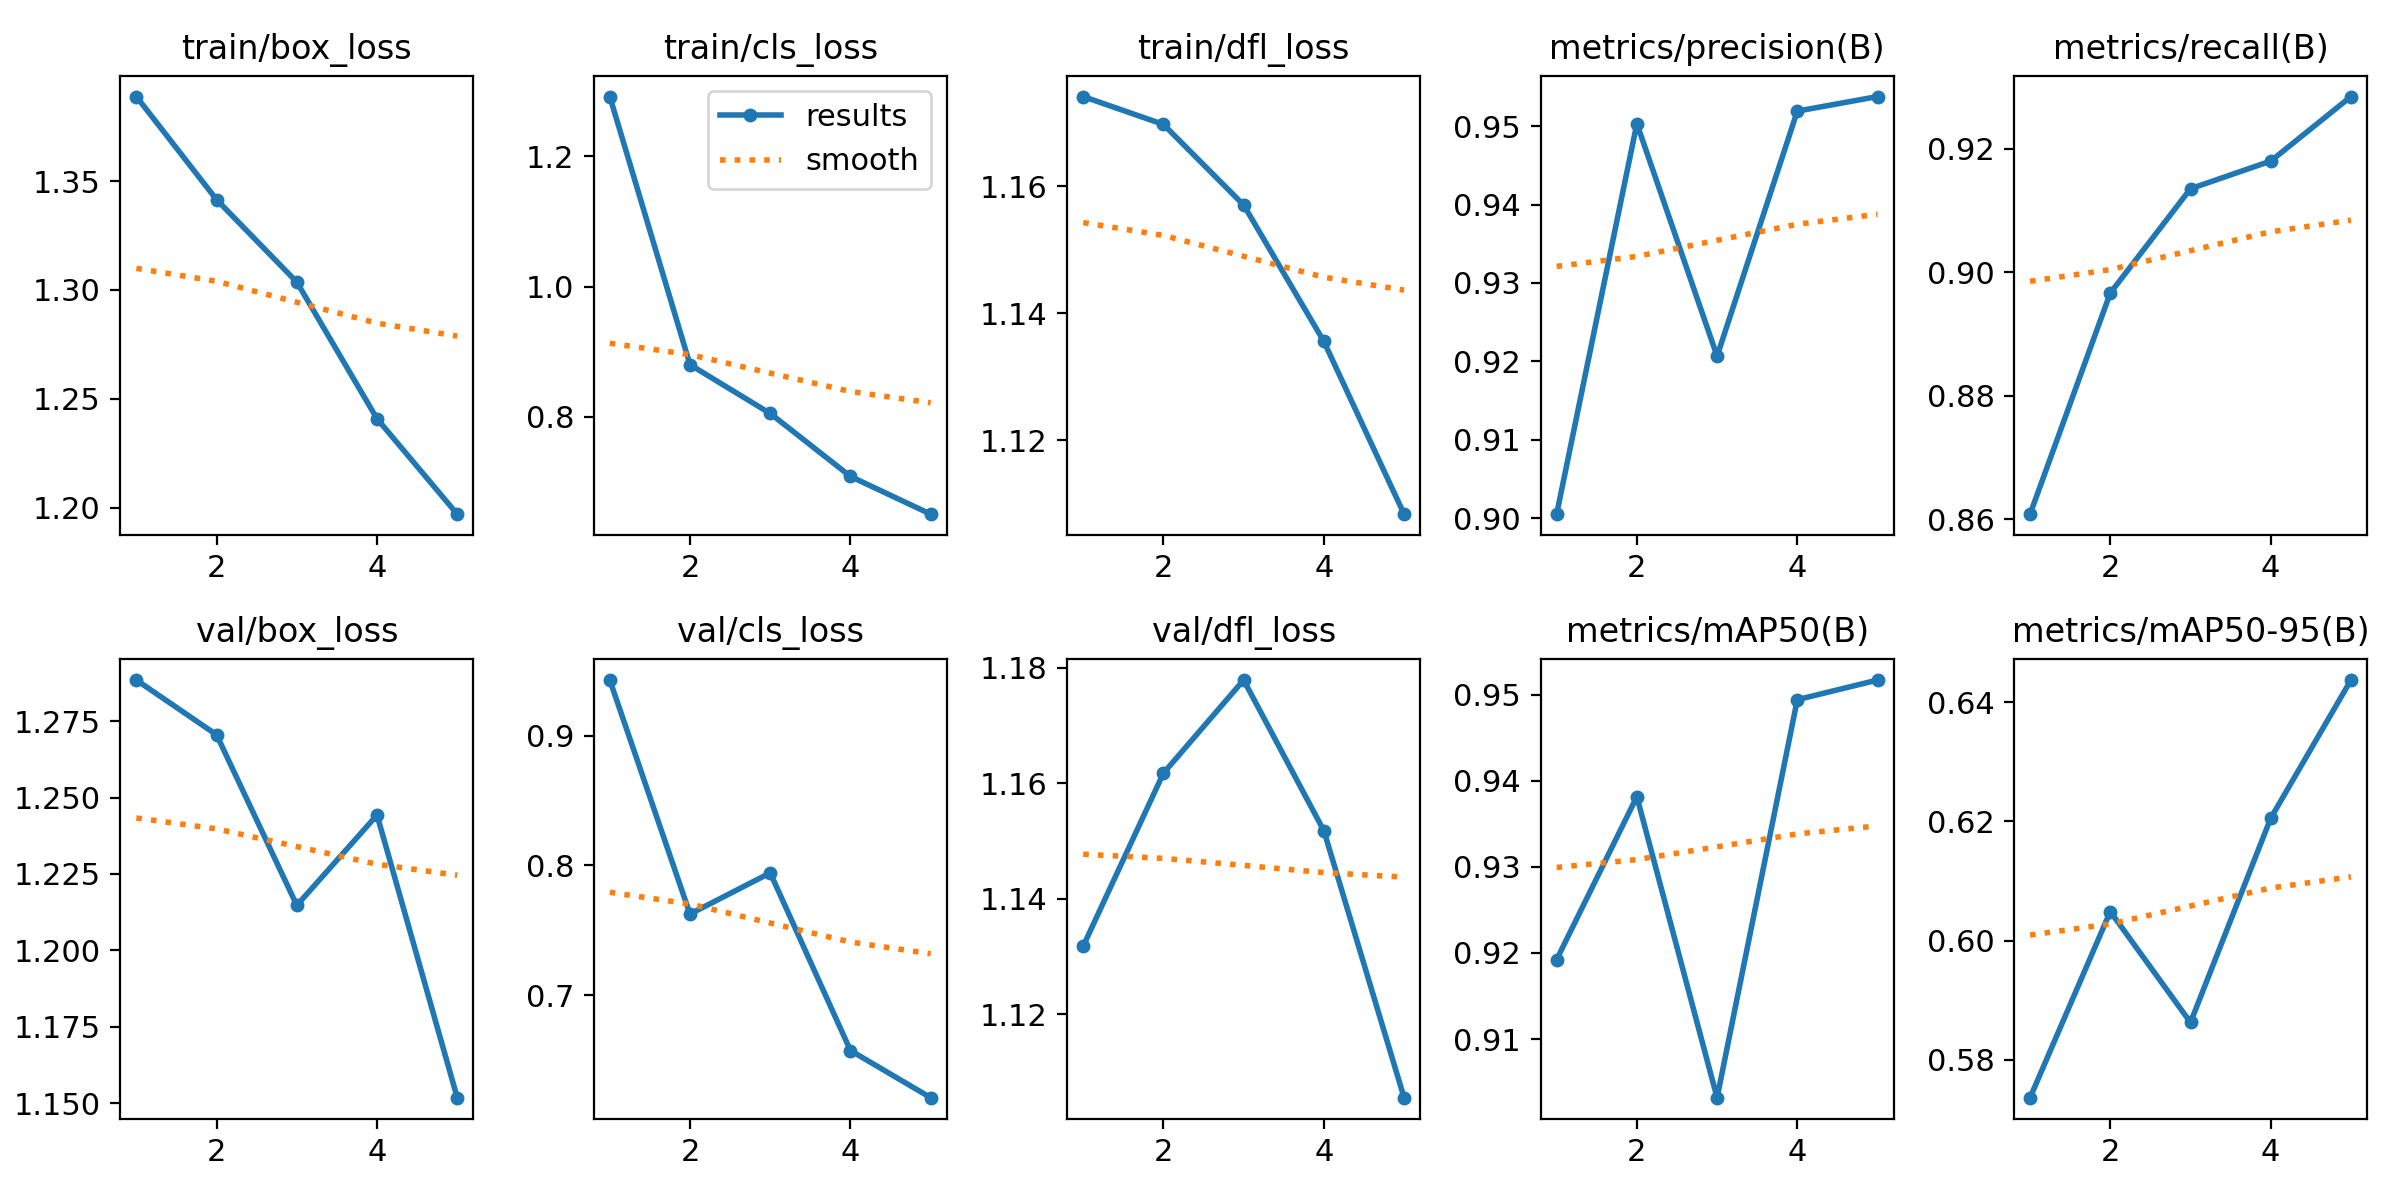

The file beside this chart, header and first rows:
epoch, time, train/box_loss, train/cls_loss, train/dfl_loss, metrics/precision(B), metrics/recall(B), metrics/mAP50(B), metrics/mAP50-95(B), val/box_loss, val/cls_loss, val/dfl_loss, lr/pg0, lr/pg1, lr/pg2
1, 2394, 1.389, 1.291, 1.174, 0.9005, 0.8608, 0.9192, 0.5736, 1.288, 0.9427, 1.132, 0.0006665, 0.0006665, 0.0006665
2, 4735, 1.341, 0.8801, 1.17, 0.9503, 0.8966, 0.9381, 0.6049, 1.271, 0.7626, 1.162, 0.001069, 0.001069, 0.001069
3, 7019, 1.304, 0.8054, 1.157, 0.9207, 0.9135, 0.9032, 0.5863, 1.215, 0.7943, 1.178, 0.001208, 0.001208, 0.001208
4, 9294, 1.241, 0.7088, 1.136, 0.9519, 0.918, 0.9494, 0.6205, 1.244, 0.6576, 1.152, 0.000812, 0.000812, 0.000812
5, 11568, 1.197, 0.6509, 1.108, 0.9538, 0.9284, 0.9517, 0.6437, 1.152, 0.6213, 1.106, 0.000416, 0.000416, 0.000416
